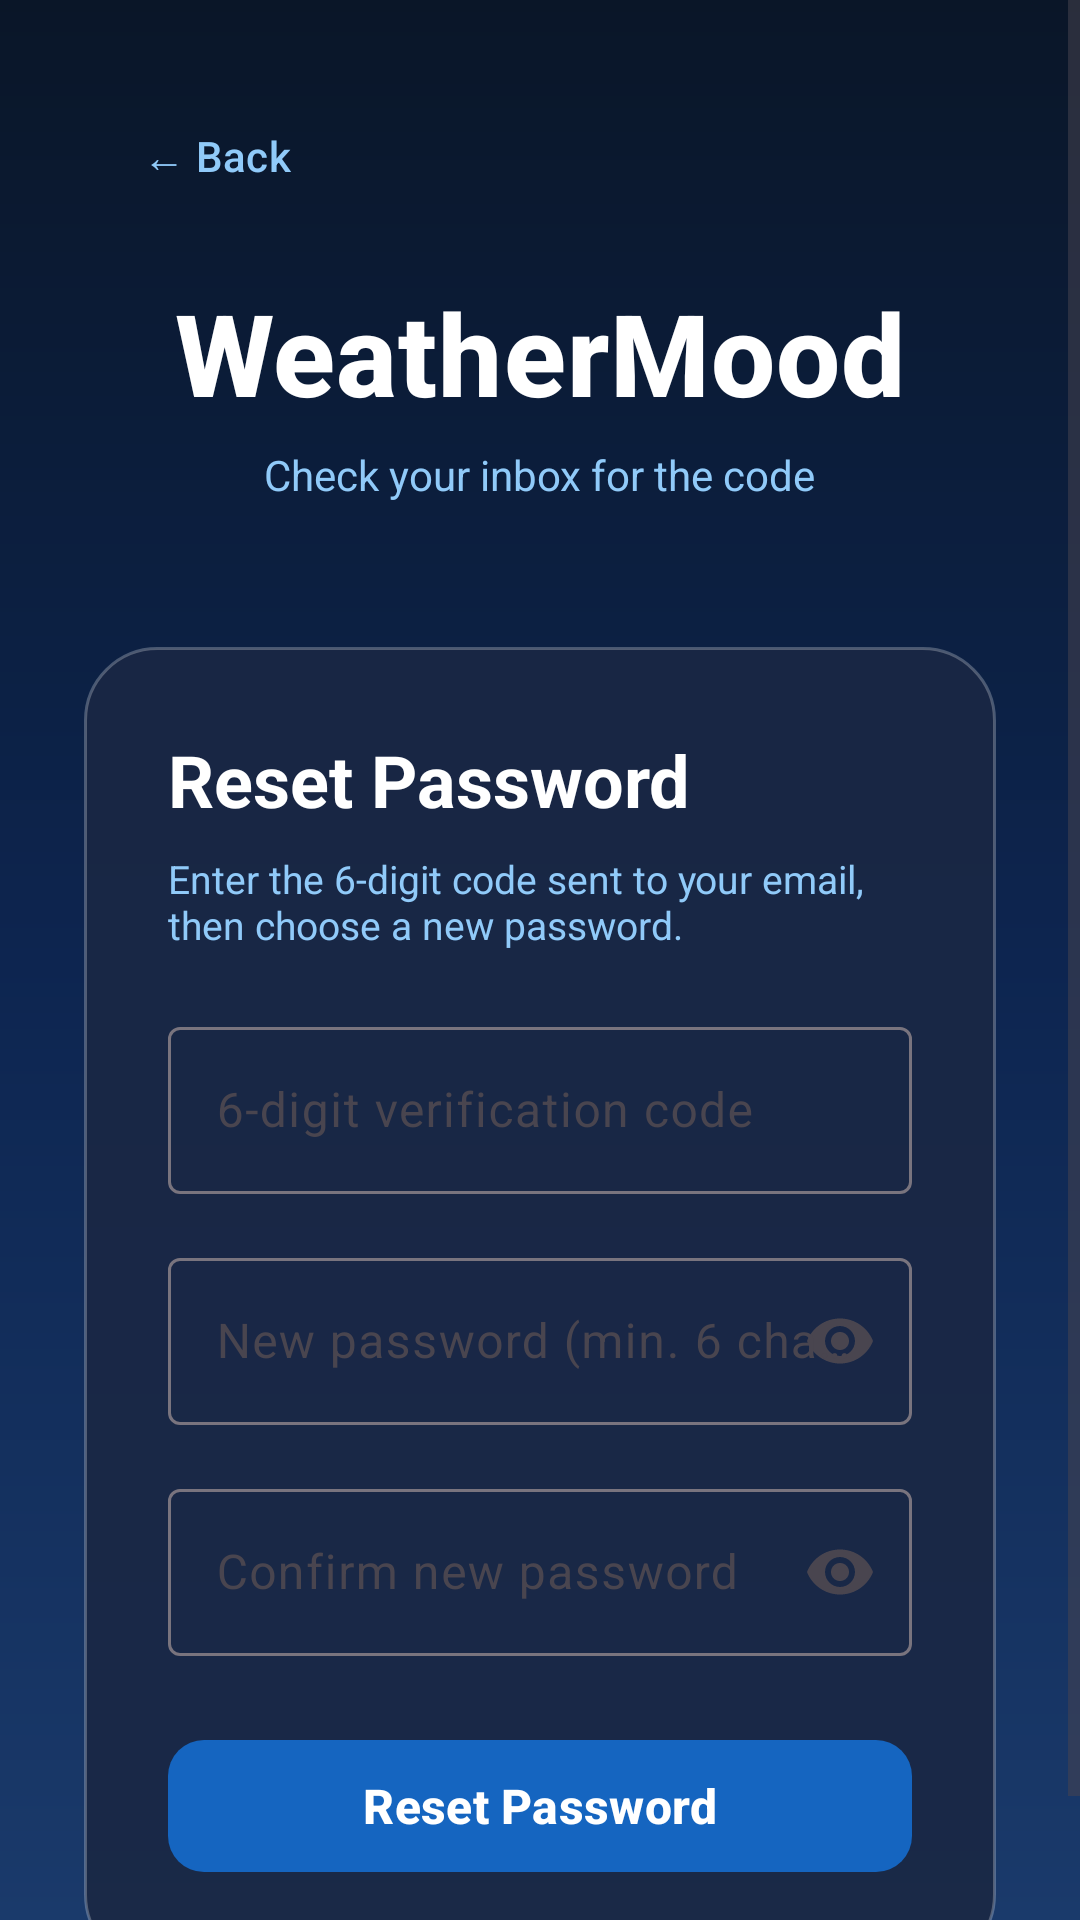

Write the Android layout XML for this screen, with the resource values it uses.
<!-- AndroidManifest.xml: application theme Theme.WeatherMood -->
<!-- res/layout/fragment_reset_password.xml -->
<?xml version="1.0" encoding="utf-8"?>
<ScrollView xmlns:android="http://schemas.android.com/apk/res/android"
    xmlns:app="http://schemas.android.com/apk/res-auto"
    android:layout_width="match_parent"
    android:layout_height="match_parent"
    android:background="@drawable/bg_sky_gradient"
    android:fillViewport="true">

    <LinearLayout
        android:layout_width="match_parent"
        android:layout_height="wrap_content"
        android:gravity="center"
        android:orientation="vertical"
        android:padding="28dp"
        android:paddingTop="48dp"
        android:paddingBottom="40dp">

        <com.google.android.material.button.MaterialButton
            android:id="@+id/backButton"
            style="@style/Widget.Material3.Button.TextButton"
            android:layout_width="wrap_content"
            android:layout_height="wrap_content"
            android:layout_gravity="start"
            android:layout_marginBottom="16dp"
            android:text="← Back"
            android:textColor="@color/text_secondary_on_dark" />

        <TextView
            android:layout_width="wrap_content"
            android:layout_height="wrap_content"
            android:text="WeatherMood"
            android:textColor="@color/white"
            android:textSize="38sp"
            android:textStyle="bold"
            android:fontFamily="sans-serif-medium"
            android:letterSpacing="0.01" />

        <TextView
            android:layout_width="wrap_content"
            android:layout_height="wrap_content"
            android:layout_marginTop="6dp"
            android:layout_marginBottom="48dp"
            android:text="Check your inbox for the code"
            android:textColor="@color/text_secondary_on_dark"
            android:textSize="14sp" />

        <LinearLayout
            android:layout_width="match_parent"
            android:layout_height="wrap_content"
            android:background="@drawable/bg_auth_card"
            android:orientation="vertical"
            android:padding="28dp">

            <TextView
                android:layout_width="wrap_content"
                android:layout_height="wrap_content"
                android:layout_marginBottom="8dp"
                android:text="Reset Password"
                android:textColor="@color/white"
                android:textSize="24sp"
                android:textStyle="bold" />

            <TextView
                android:layout_width="match_parent"
                android:layout_height="wrap_content"
                android:layout_marginBottom="20dp"
                android:text="Enter the 6-digit code sent to your email, then choose a new password."
                android:textColor="@color/text_secondary_on_dark"
                android:textSize="13sp" />

            <com.google.android.material.textfield.TextInputLayout
                android:id="@+id/codeLayout"
                style="@style/Widget.Material3.TextInputLayout.OutlinedBox"
                android:layout_width="match_parent"
                android:layout_height="wrap_content"
                android:hint="6-digit verification code">

                <com.google.android.material.textfield.TextInputEditText
                    android:id="@+id/codeInput"
                    android:layout_width="match_parent"
                    android:layout_height="wrap_content"
                    android:inputType="number"
                    android:maxLength="6"
                    android:imeOptions="actionNext" />
            </com.google.android.material.textfield.TextInputLayout>

            <com.google.android.material.textfield.TextInputLayout
                android:id="@+id/newPasswordLayout"
                style="@style/Widget.Material3.TextInputLayout.OutlinedBox"
                android:layout_width="match_parent"
                android:layout_height="wrap_content"
                android:layout_marginTop="16dp"
                android:hint="New password (min. 6 characters)"
                app:endIconMode="password_toggle">

                <com.google.android.material.textfield.TextInputEditText
                    android:id="@+id/newPasswordInput"
                    android:layout_width="match_parent"
                    android:layout_height="wrap_content"
                    android:inputType="textPassword"
                    android:imeOptions="actionNext" />
            </com.google.android.material.textfield.TextInputLayout>

            <com.google.android.material.textfield.TextInputLayout
                android:id="@+id/confirmPasswordLayout"
                style="@style/Widget.Material3.TextInputLayout.OutlinedBox"
                android:layout_width="match_parent"
                android:layout_height="wrap_content"
                android:layout_marginTop="16dp"
                android:hint="Confirm new password"
                app:endIconMode="password_toggle">

                <com.google.android.material.textfield.TextInputEditText
                    android:id="@+id/confirmPasswordInput"
                    android:layout_width="match_parent"
                    android:layout_height="wrap_content"
                    android:inputType="textPassword"
                    android:imeOptions="actionDone" />
            </com.google.android.material.textfield.TextInputLayout>

            <TextView
                android:id="@+id/errorText"
                android:layout_width="match_parent"
                android:layout_height="wrap_content"
                android:layout_marginTop="10dp"
                android:textColor="@color/error_red"
                android:textSize="13sp"
                android:visibility="gone" />

            <com.google.android.material.button.MaterialButton
                android:id="@+id/resetButton"
                android:layout_width="match_parent"
                android:layout_height="52dp"
                android:layout_marginTop="24dp"
                android:text="Reset Password"
                android:textSize="16sp"
                android:textStyle="bold"
                app:cornerRadius="12dp" />

        </LinearLayout>
    </LinearLayout>
</ScrollView>
<!-- resources referenced by this layout -->
<resources>
  <color name="error_red">#CF6679</color>
  <color name="text_secondary_on_dark">#90CAF9</color>
  <color name="white">#FFFFFFFF</color>
  <!-- drawable bg_auth_card (drawable) -->
  <?xml version="1.0" encoding="utf-8"?>
  <shape xmlns:android="http://schemas.android.com/apk/res/android"
      android:shape="rectangle">
      <solid android:color="#E61A2744" />
      <corners android:radius="24dp" />
      <stroke
          android:width="1dp"
          android:color="#40FFFFFF" />
  </shape>
  <!-- drawable bg_sky_gradient (drawable) -->
  <?xml version="1.0" encoding="utf-8"?>
  <shape xmlns:android="http://schemas.android.com/apk/res/android">
      <gradient
          android:angle="270"
          android:startColor="#0A1628"
          android:centerColor="#0D2550"
          android:endColor="#1A3A6B"
          android:type="linear" />
  </shape>
  <style name="Theme.WeatherMood" parent="Base.Theme.WeatherMood" />
  <style name="Base.Theme.WeatherMood" parent="Theme.Material3.DayNight.NoActionBar">
          <item name="colorPrimary">@color/blue_700</item>
          <item name="colorOnPrimary">@color/white</item>
          <item name="colorSecondary">@color/amber_600</item>
          <item name="colorOnSecondary">@color/black</item>
          <item name="colorError">@color/error_red</item>
          <item name="colorSurface">@color/card_surface</item>
          <item name="colorOnSurface">@color/cloud_white</item>
          <item name="android:colorBackground">@color/sky_deep</item>
          <item name="colorOnBackground">@color/cloud_white</item>
          <item name="android:windowBackground">@color/sky_deep</item>
          <item name="android:statusBarColor" tools:targetApi="21">@color/sky_deep</item>
          <item name="android:navigationBarColor">@color/sky_deep</item>
      </style>
  <color name="blue_700">#1565C0</color>
  <color name="amber_600">#FFD600</color>
  <color name="black">#FF000000</color>
  <color name="card_surface">#1A2744</color>
  <color name="cloud_white">#E8F4FD</color>
  <color name="sky_deep">#0A1628</color>
</resources>
